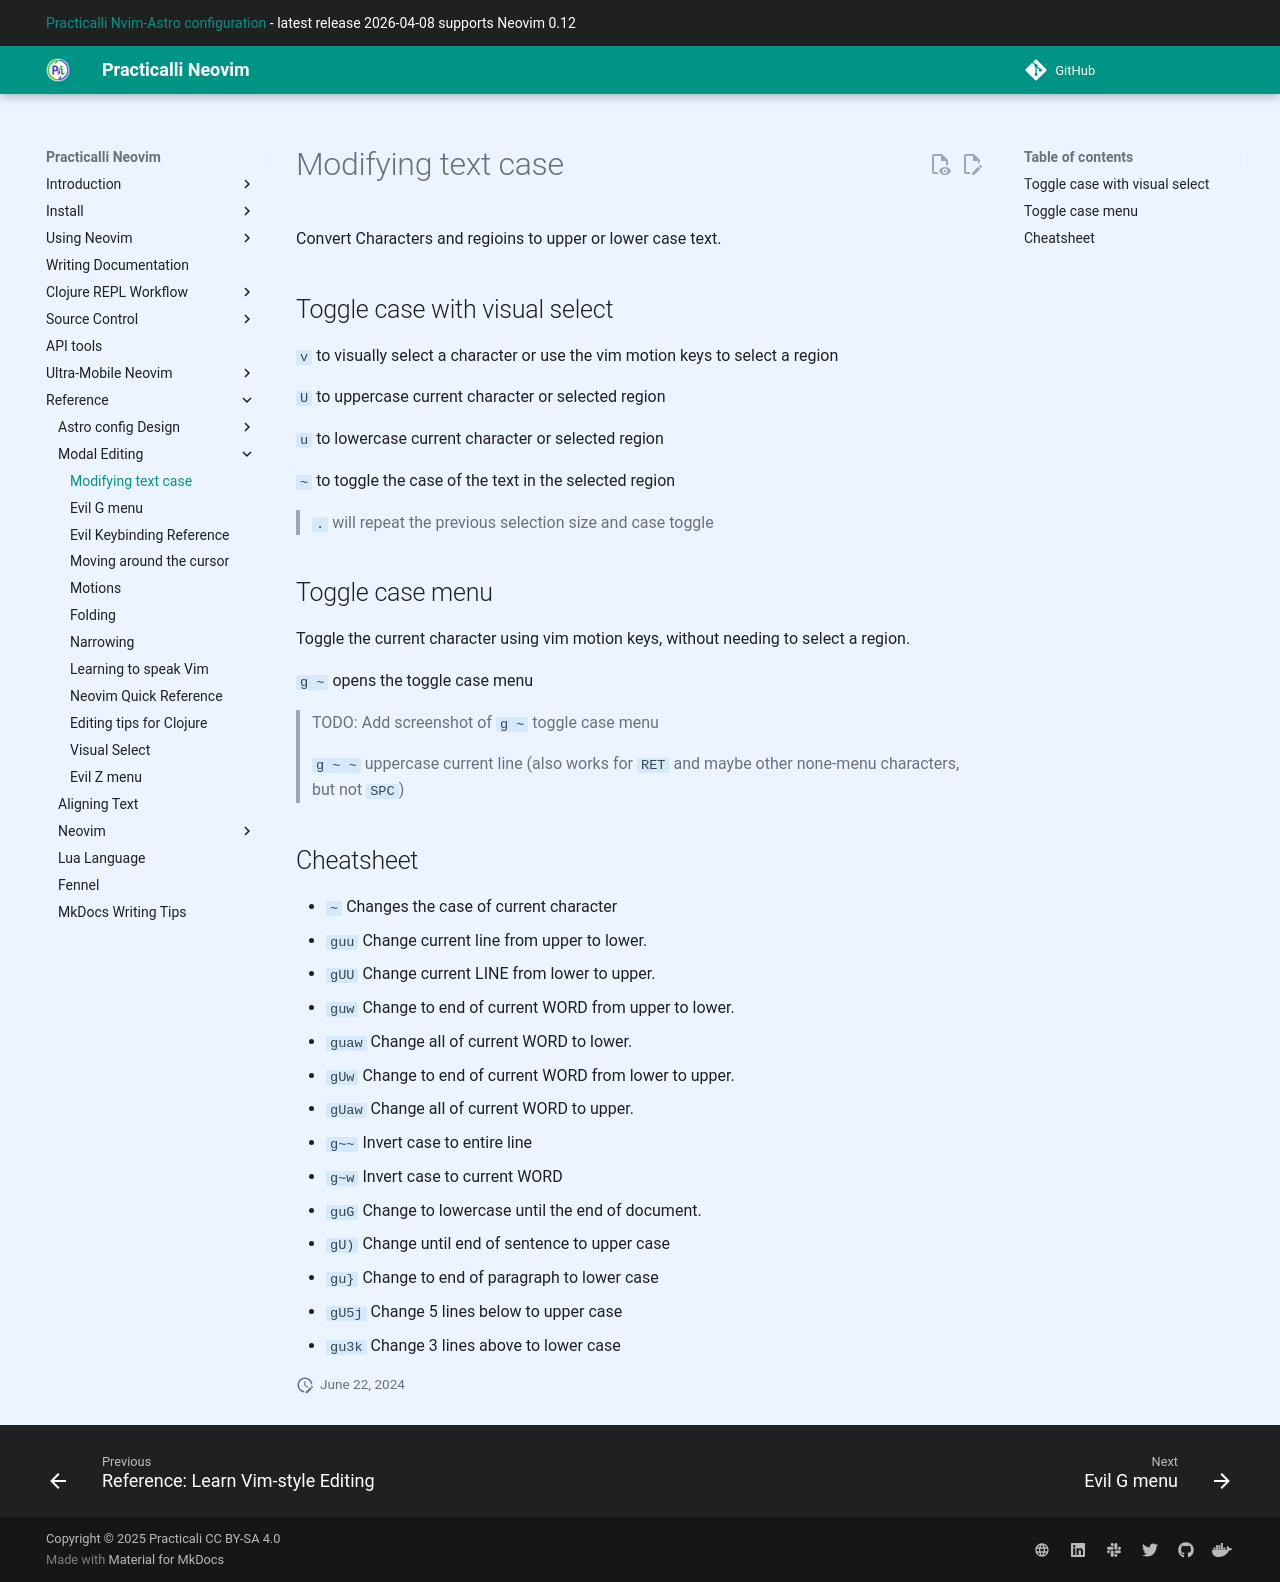

repository: practicalli/neovim · page: reference/modal-editing/case/index.html · generator: mkdocs

# Modifying text case

Convert Characters and regioins to upper or lower case text.


## Toggle case with visual select

`v` to visually select a character or use the vim motion keys to select a region

`U` to uppercase current character or selected region

`u` to lowercase current character or selected region

`~` to toggle the case of the text in the selected region

> `.` will repeat the previous selection size and case toggle


## Toggle case menu

Toggle the current character using vim motion keys, without needing to select a region.

`g ~` opens the toggle case menu

> TODO: Add screenshot of `g ~` toggle case menu

> `g ~ ~` uppercase current line (also works for `RET` and maybe other none-menu characters, but not `SPC`)


## Cheatsheet

- `~` Changes the case of current character
- `guu` Change current line from upper to lower.
- `gUU` Change current LINE from lower to upper.
- `guw` Change to end of current WORD from upper to lower.
- `guaw` Change all of current WORD to lower.
- `gUw` Change to end of current WORD from lower to upper.
- `gUaw` Change all of current WORD to upper.
- `g~~` Invert case to entire line
- `g~w` Invert case to current WORD
- `guG` Change to lowercase until the end of document.
- `gU)` Change until end of sentence to upper case
- `gu}` Change to end of paragraph to lower case
- `gU5j` Change 5 lines below to upper case
- `gu3k` Change 3 lines above to lower case
